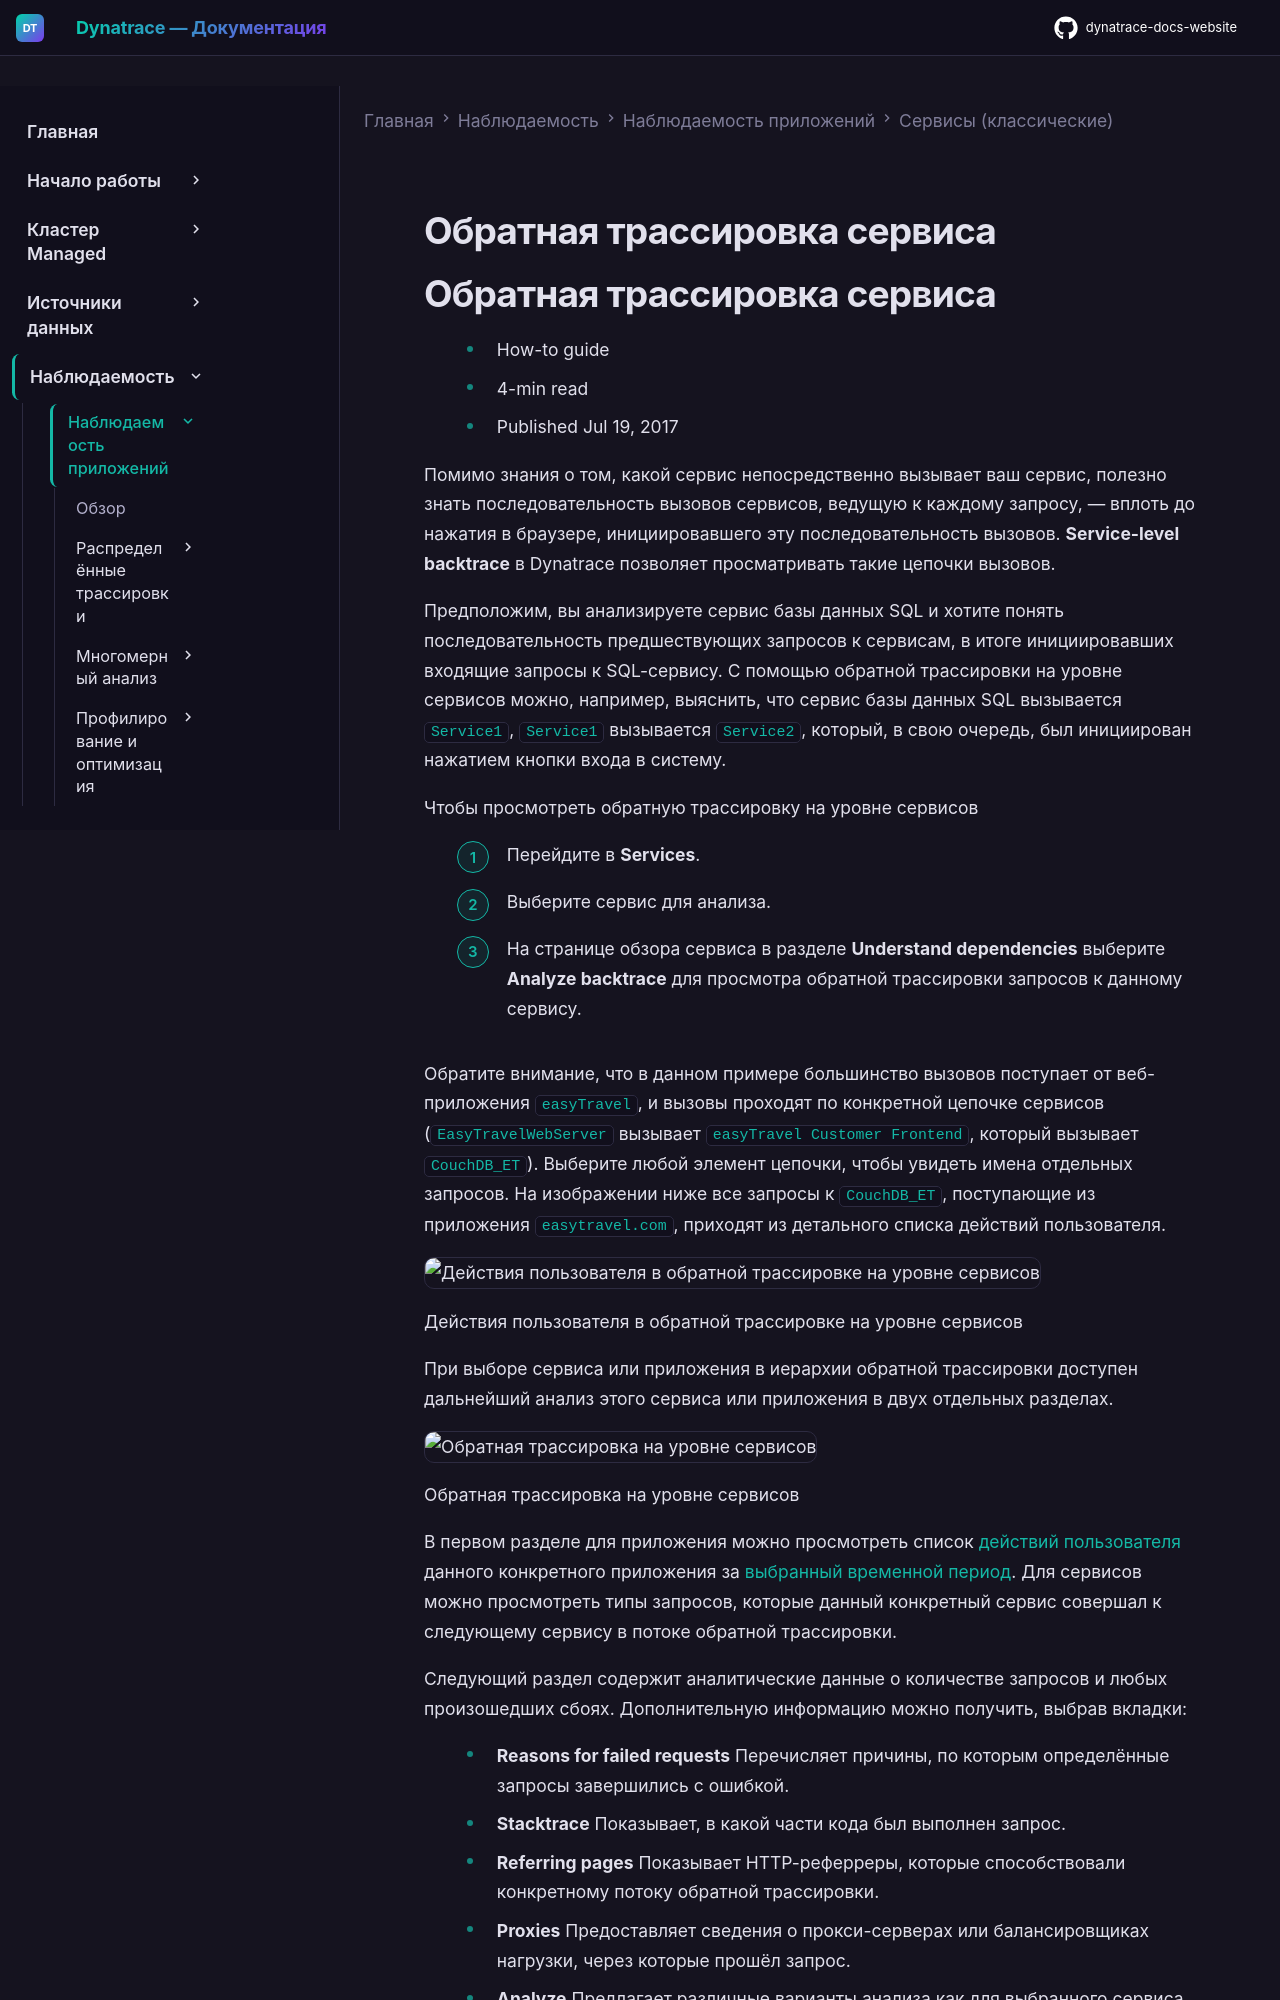

repository: Yerkebulan-Ardabayev/dynatrace-docs-website · page: managed-ru/observe/application-observability/services-classic/service-backtrace/index.html · generator: mkdocs

---
title: Обратная трассировка сервиса
source: https://docs.dynatrace.com/managed/observe/application-observability/services-classic/service-backtrace
scraped: 2026-05-12T11:06:24.524391
---

# Обратная трассировка сервиса
